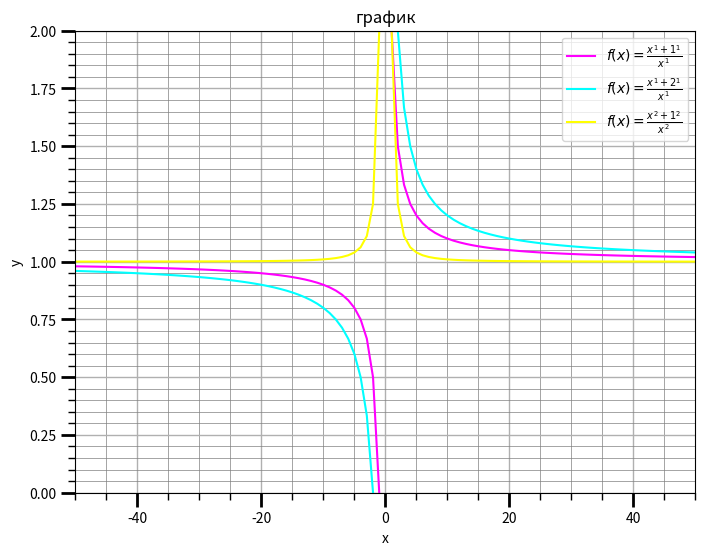
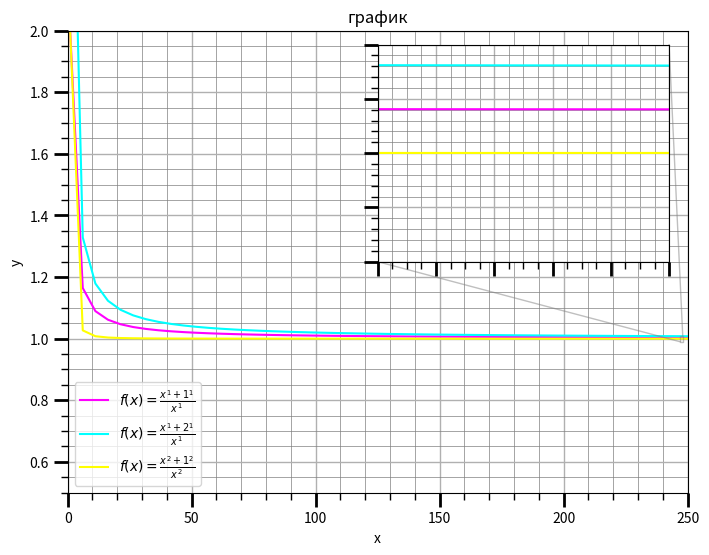
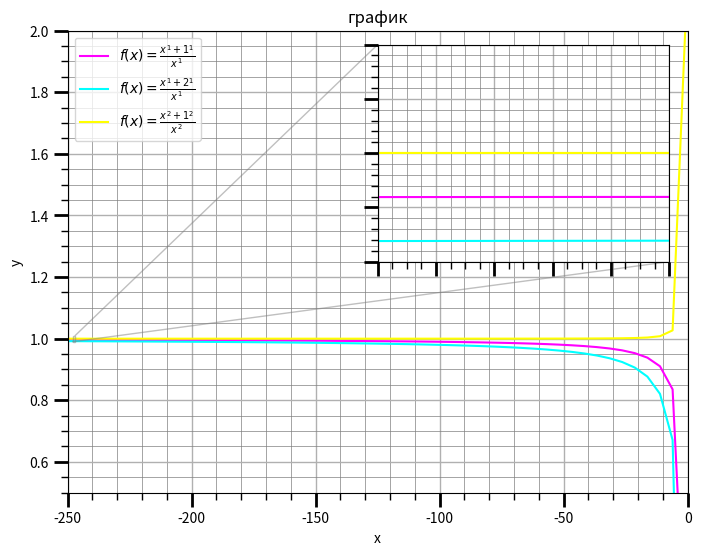
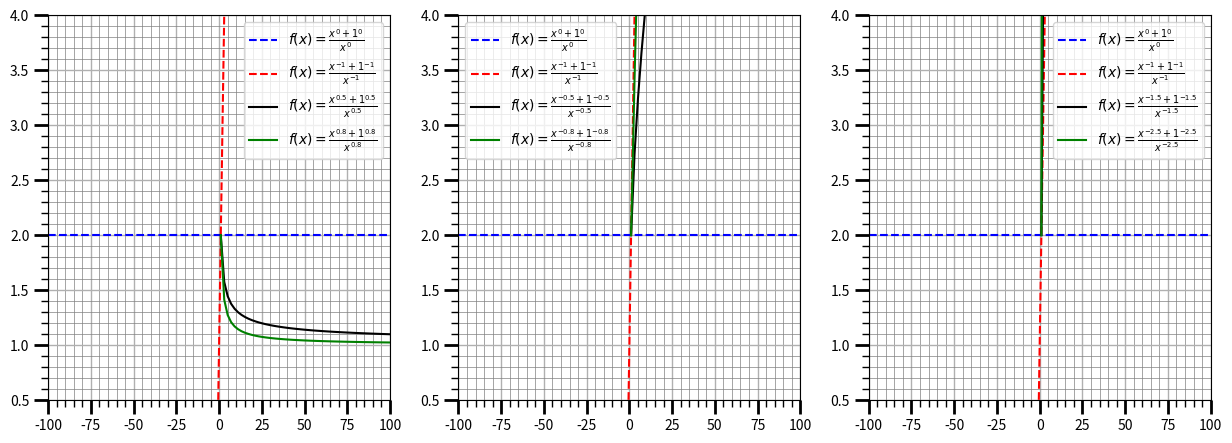

Write the Python code that produced these figures, in order.
import numpy as np
import matplotlib.pyplot as plt
from matplotlib import cbook
from matplotlib.ticker import *
from mpl_toolkits.axes_grid1.inset_locator import inset_axes
fig, ax = plt.subplots(figsize=(8, 6))

def f(x, a, b):
    if x != 0:
        return (pow(x,b) + pow(a,b)) / pow(x,b)
    else:
        return '!'

def raz(a, b):
    for i in range(-50, 50):
        if f(i, a, b) == '!':
            return i

#1

xleft1 = np.linspace(raz(1, 1) - 50, raz(1, 1) - 1)
xright1 = np.linspace(raz(1, 1) + 1, raz(1, 1) + 50)
yleft1 = [f(i, 1, 1) for i in xleft1]
yright1 = [f(i, 1, 1) for i in xright1]
plt.plot(xleft1, yleft1, label=r'$f(x)=\frac{x^{1} + 1^{1}}{x^{1}}$', color='magenta')
plt.plot(xright1, yright1, color='magenta')

xleft2 = np.linspace(raz(2, 1) - 50, raz(2, 1) - 1)
xright2 = np.linspace(raz(2, 1) + 1, raz(2, 1) + 50)
yleft2 = [f(i, 2, 1) for i in xleft2]
yright2 = [f(i, 2, 1) for i in xright2]
plt.plot(xleft2, yleft2, label=r'$f(x)=\frac{x^{1} + 2^{1}}{x^{1}}$', color='cyan')
plt.plot(xright2, yright2, color='cyan')

xleft3 = np.linspace(raz(1, 2) - 50, raz(1, 2) - 1)
xright3 = np.linspace(raz(1, 2) + 1, raz(1, 2) + 50)
yleft3 = [f(i, 1, 2) for i in xleft3]
yright3 = [f(i, 1, 2) for i in xright3]
plt.plot(xleft3, yleft3, label=r'$f(x)=\frac{x^{2} + 1^{2}}{x^{2}}$', color='yellow')
plt.plot(xright3, yright3, color='yellow')

plt.xlabel('x')  # для оси x
plt.ylabel('y')  # для оси y
plt.title('график')  # заголовок
plt.legend()

plt.grid(which='major', linewidth=1)
plt.grid(which='minor', color='grey' ,linewidth=0.5)
ax.xaxis.set_minor_locator(AutoMinorLocator())
ax.yaxis.set_minor_locator(AutoMinorLocator())
plt.tick_params(which='major', length=10, width=2)
plt.tick_params(which='minor', length=5, width=1)

plt.ylim(0, 2)
plt.xlim(-50, 50)

plt.show()

#2
fig, ax = plt.subplots(figsize=(8, 6))

x1, x2, y1, y2 = 247, 248, 0.99, 1.01
axins = ax.inset_axes(
    [0.5, 0.5, 0.47, 0.47],
    xlim=(x1, x2), ylim=(y1, y2), xticklabels=[], yticklabels=[])



for i in ax, axins:
    xright1 = np.linspace(raz(1, 1) + 1, raz(1, 1) + 250)
    yright1 = [f(i, 1, 1) for i in xright1]
    i.plot(xright1, yright1, label=r'$f(x)=\frac{x^{1} + 1^{1}}{x^{1}}$', color='magenta')

    xright2 = np.linspace(raz(2, 1) + 1, raz(2, 1) + 250)
    yright2 = [f(i, 2, 1) for i in xright2]
    i.plot(xright2, yright2, label=r'$f(x)=\frac{x^{1} + 2^{1}}{x^{1}}$', color='cyan')

    xright3 = np.linspace(raz(1, 2) + 1, raz(1, 2) + 250)
    yright3 = [f(i, 1, 2) for i in xright3]
    i.plot(xright3, yright3, label=r'$f(x)=\frac{x^{2} + 1^{2}}{x^{2}}$', color='yellow')

    i.grid(which='major', linewidth=1)
    i.grid(which='minor', color='grey' ,linewidth=0.5)
    i.xaxis.set_minor_locator(AutoMinorLocator())
    i.yaxis.set_minor_locator(AutoMinorLocator())
    i.tick_params(which='major', length=10, width=2)
    i.tick_params(which='minor', length=5, width=1)

plt.xlabel('x')  # для оси x
plt.ylabel('y')  # для оси y
plt.title('график')  # заголовок
plt.legend()

plt.ylim(0.5, 2)
plt.xlim(0, 250)

ax.indicate_inset_zoom(axins, edgecolor="grey")

plt.show()

#3
fig, ax = plt.subplots(figsize=(8, 6))

x1, x2, y1, y2 = -247, -248, 0.99, 1.01
axins = ax.inset_axes(
    [0.5, 0.5, 0.47, 0.47],
    xlim=(x1, x2), ylim=(y1, y2), xticklabels=[], yticklabels=[])


def f(x, a, b):
    if x != 0:
        return (pow(x,b) + pow(a,b)) / pow(x,b)
    else:
        return '!'

def raz(a, b):
    for i in range(-50, 50):
        if f(i, a, b) == '!':
            return i

for i in ax, axins:
    xleft1 = np.linspace(raz(1, 1) - 250, raz(1, 1) - 1)
    yleft1 = [f(i, 1, 1) for i in xleft1]
    i.plot(xleft1, yleft1, label=r'$f(x)=\frac{x^{1} + 1^{1}}{x^{1}}$', color='magenta')

    xleft2 = np.linspace(raz(2, 1) - 250, raz(2, 1) - 1)
    yleft2 = [f(i, 2, 1) for i in xleft2]
    i.plot(xleft2, yleft2,label=r'$f(x)=\frac{x^{1} + 2^{1}}{x^{1}}$', color='cyan')

    xleft3 = np.linspace(raz(1, 2) - 250, raz(1, 2) - 1)
    yleft3 = [f(i, 1, 2) for i in xleft3]
    i.plot(xleft3, yleft3, label=r'$f(x)=\frac{x^{2} + 1^{2}}{x^{2}}$', color='yellow')

    i.grid(which='major', linewidth=1)
    i.grid(which='minor', color='grey' ,linewidth=0.5)
    i.xaxis.set_minor_locator(AutoMinorLocator())
    i.yaxis.set_minor_locator(AutoMinorLocator())
    i.tick_params(which='major', length=10, width=2)
    i.tick_params(which='minor', length=5, width=1)

plt.xlabel('x')  # для оси x
plt.ylabel('y')  # для оси y
plt.title('график')  # заголовок
plt.legend()

plt.ylim(0.5, 2)
plt.xlim(-250, 0)

ax.indicate_inset_zoom(axins, edgecolor="grey")

plt.show()
#4
fig, ax = plt.subplots(1, 3, figsize=(15, 5))



for i in range(3):
    xobsh1 = np.linspace( -100, 100)
    yobsh1 = [f(i, 1, 0) for i in xobsh1]
    ax[i].plot(xobsh1, yobsh1, 'b--', label=r'$f(x)=\frac{x^{0} + 1^{0}}{x^{0}}$' )

    xobsh2 = np.linspace(-100, 100)
    yobsh2 = [f(i, 1, -1) for i in xobsh2]
    ax[i].plot(xobsh2, yobsh2, 'r--', label=r'$f(x)=\frac{x^{-1} + 1^{-1}}{x^{-1}}$' )


    ax[i].grid(which='major', linewidth=1)
    ax[i].grid(which='minor', color='grey' ,linewidth=0.5)
    ax[i].xaxis.set_minor_locator(AutoMinorLocator())
    ax[i].yaxis.set_minor_locator(AutoMinorLocator())
    ax[i].tick_params(which='major', length=10, width=2)
    ax[i].tick_params(which='minor', length=5, width=1)

    ax[i].set_ylim(0.5, 4)
    ax[i].set_xlim(-100, 100)



xleft11 = np.linspace(raz(1, 0.5) - 100, raz(1, 0.5) - 1)
xright11 = np.linspace(raz(1, 0.5) + 1, raz(1, 0.5) + 100)
yleft11 = [f(i, 1, 0.5) for i in xleft11]
yright11 = [f(i, 1, 0.5) for i in xright11]
ax[0].plot(xleft11, yleft11, label=r'$f(x)=\frac{x^{0.5} + 1^{0.5}}{x^{0.5}}$', color='black')
ax[0].plot(xright11, yright11, color='black')

xleft12 = np.linspace(raz(1, 0.8) - 100, raz(1, 0.8) - 1)
xright12 = np.linspace(raz(1, 0.8) + 1, raz(1, 0.8) + 100)
yleft12 = [f(i, 1, 0.8) for i in xleft12]
yright12 = [f(i, 1, 0.8) for i in xright12]
ax[0].plot(xleft12, yleft12, label=r'$f(x)=\frac{x^{0.8} + 1^{0.8}}{x^{0.8}}$', color='green')
ax[0].plot(xright12, yright12, color='green')

ax[0].legend()


xleft21 = np.linspace(raz(1, -0.5) - 100, raz(1, -0.5) - 1)
xright21 = np.linspace(raz(1, -0.5) + 1, raz(1, -0.5) + 100)
yleft21 = [f(i, 1, -0.5) for i in xleft21]
yright21 = [f(i, 1, -0.5) for i in xright21]
ax[1].plot(xleft21, yleft21, label=r'$f(x)=\frac{x^{-0.5} + 1^{-0.5}}{x^{-0.5}}$', color='black')
ax[1].plot(xright21, yright21, color='black')

xleft22 = np.linspace(raz(1, -0.8) - 100, raz(1, -0.8) - 1)
xright22 = np.linspace(raz(1, -0.8) + 1, raz(1, -0.8) + 100)
yleft22 = [f(i, 1, -0.8) for i in xleft22]
yright22 = [f(i, 1, -0.8) for i in xright22]
ax[1].plot(xleft22, yleft22, label=r'$f(x)=\frac{x^{-0.8} + 1^{-0.8}}{x^{-0.8}}$', color='green')
ax[1].plot(xright22, yright22, color='green')

ax[1].legend()


xleft31 = np.linspace(raz(1, -1.5) - 100, raz(1, -1.5) - 1)
xright31 = np.linspace(raz(1, -1.5) + 1, raz(1, -1.5) + 100)
yleft31 = [f(i, 1, -1.5) for i in xleft31]
yright31 = [f(i, 1, -1.5) for i in xright31]
ax[2].plot(xleft31, yleft31, label=r'$f(x)=\frac{x^{-1.5} + 1^{-1.5}}{x^{-1.5}}$', color='black')
ax[2].plot(xright31, yright31, color='black')

xleft32 = np.linspace(raz(1, -2.5) - 100, raz(1, -2.5) - 1)
xright32 = np.linspace(raz(1, -2.5) + 1, raz(1, -2.5) + 100)
yleft32 = [f(i, 1, -2.5) for i in xleft32]
yright32 = [f(i, 1, -2.5) for i in xright32]
ax[2].plot(xleft32, yleft32, label=r'$f(x)=\frac{x^{-2.5} + 1^{-2.5}}{x^{-2.5}}$', color='green')
ax[2].plot(xright32, yright32, color='green')

ax[2].legend()

plt.show()
